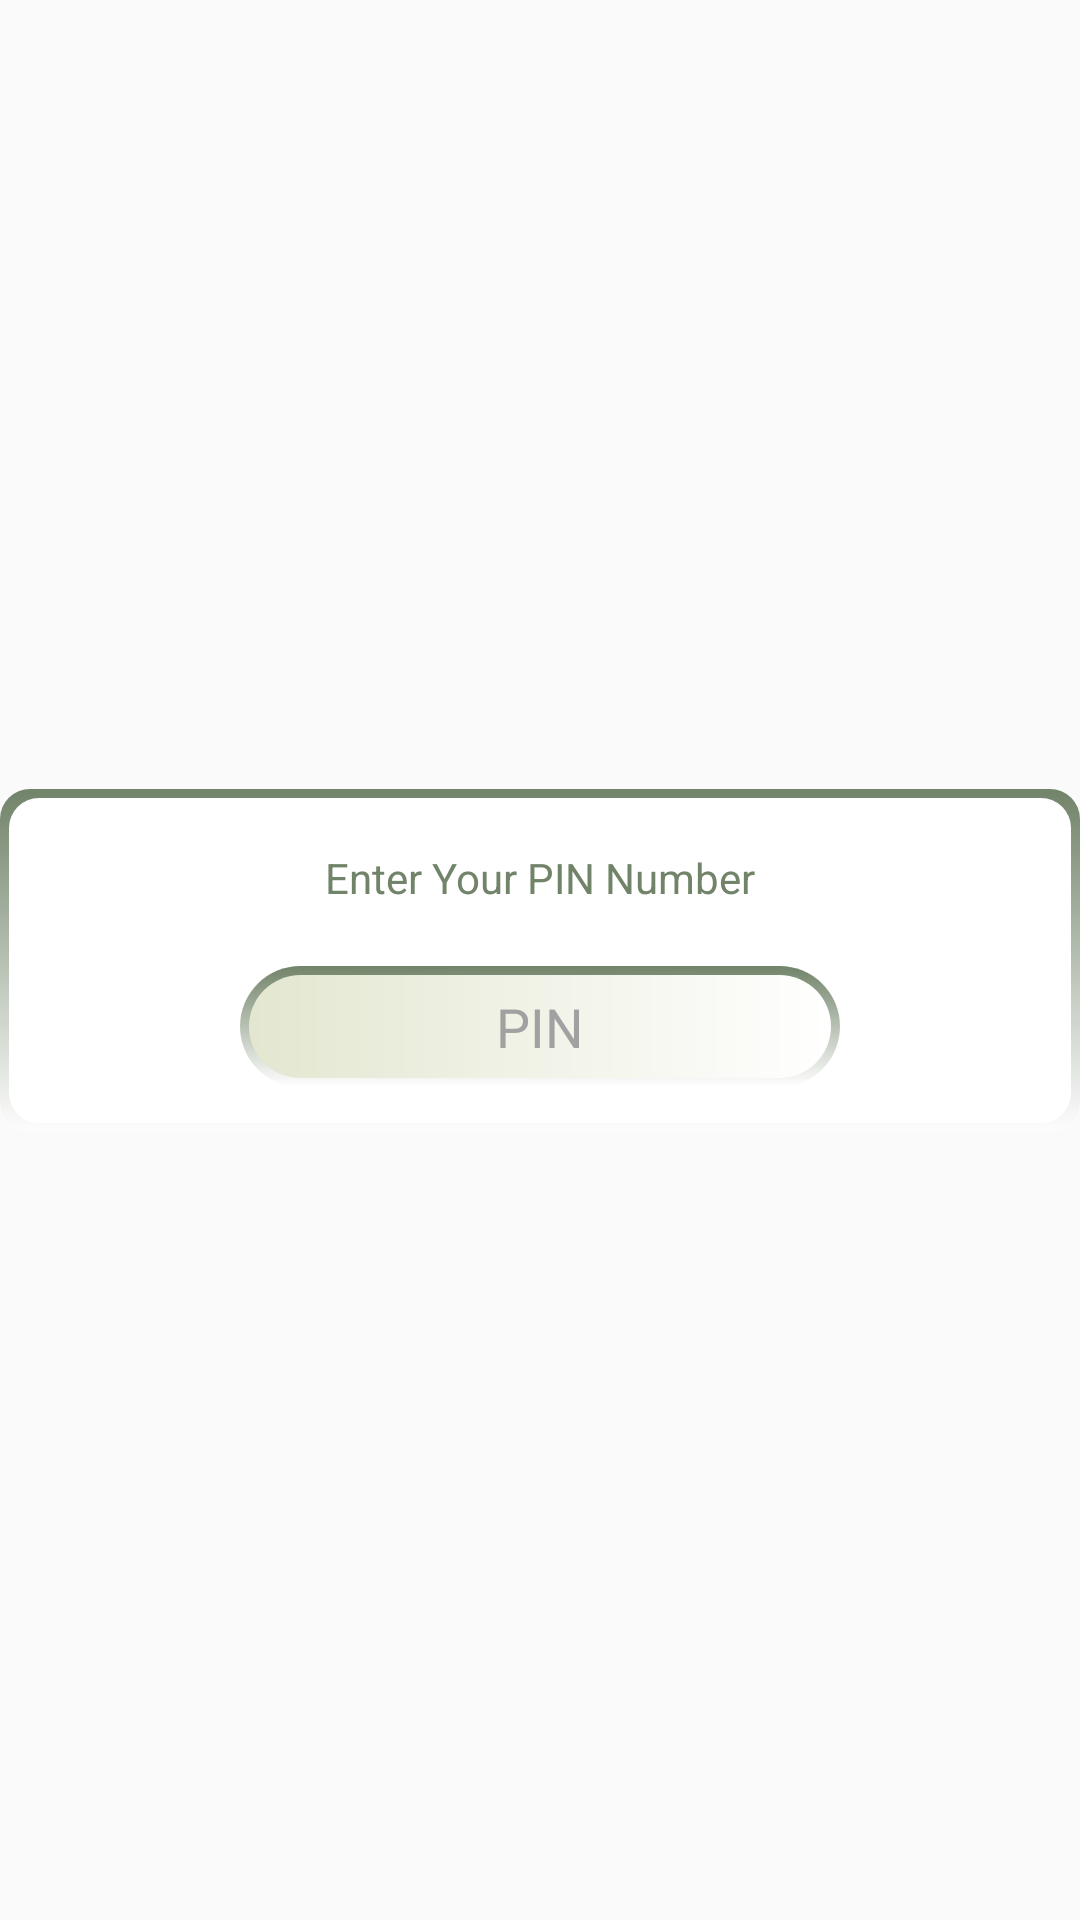

The Android layout XML behind this screen, and the referenced resources:
<!-- AndroidManifest.xml: application theme Theme.Pswd_manager -->
<!-- res/layout/dialog_authenticate.xml -->
<?xml version="1.0" encoding="utf-8"?>
<androidx.constraintlayout.widget.ConstraintLayout xmlns:android="http://schemas.android.com/apk/res/android"
                                                   android:layout_width="match_parent"
                                                   android:layout_height="match_parent"
                                                   xmlns:app="http://schemas.android.com/apk/res-auto">

    <LinearLayout android:layout_width="match_parent" android:layout_height="wrap_content"
                  android:orientation="vertical"
                  android:layout_marginTop="20sp"
                  android:layout_marginBottom="20sp"
                  android:background="@drawable/item_pswd_background"
                  app:layout_constraintBottom_toBottomOf="parent"
                  app:layout_constraintLeft_toLeftOf="parent"
                  app:layout_constraintRight_toRightOf="parent"
                  app:layout_constraintTop_toTopOf="parent">
        <LinearLayout
                android:layout_height="wrap_content"
                android:layout_width="wrap_content"
                android:orientation="vertical"
                android:layout_gravity="center"
                android:id="@+id/pin_number">
            <TextView android:layout_height="wrap_content"
                      android:layout_width="wrap_content"
                      android:textColor="#718369"
                      style="bold"
                      android:textSize="14sp"
                      android:layout_gravity="center"
                      android:id="@+id/tvPinNumber"
                      android:layout_marginTop="20sp"
                      android:layout_marginBottom="20sp"
                      android:text="Enter Your PIN Number" />

            <EditText android:layout_height="wrap_content"
                      android:layout_width="wrap_content"
                      android:id="@+id/etPinNumber"
                      android:ellipsize="start"
                      android:gravity="center_horizontal"
                      android:textColor="#000"
                      android:textColorHint="#A1A1A1"
                      android:layout_gravity="center"
                      android:hint="PIN"
                      android:inputType="number"
                      android:maxLength="6"
                      android:background="@drawable/add_record_background"
                      android:paddingTop="8sp"
                      android:paddingBottom="8sp"
                      android:paddingLeft="15sp"
                      android:paddingRight="15sp"
                      android:layout_marginBottom="15sp"
                      android:minWidth="200dip"/>
        </LinearLayout>
    </LinearLayout>
</androidx.constraintlayout.widget.ConstraintLayout>
<!-- resources referenced by this layout -->
<resources>
  <!-- drawable add_record_background (drawable) -->
  <?xml version="1.0" encoding="utf-8"?>
  <layer-list xmlns:android="http://schemas.android.com/apk/res/android">
      <item>
          <shape android:shape="rectangle">
              <gradient
                      android:startColor="#80FFFFFF"
                      android:endColor="#718369"
                      android:type="linear"
                      android:angle="90" />
              <corners android:radius="46sp" />
          </shape>
      </item>
      <item
              android:top="3sp"
              android:left="3sp"
              android:bottom="3sp"
              android:right="3sp">
          <shape android:shape="rectangle">
              <gradient
                      android:startColor="#FFFFFF"
                      android:endColor="#E3E7D0"
                      android:type="linear"
                      android:angle="180" />
              <corners android:radius="46sp" />
          </shape>
      </item>
  </layer-list>
  <!-- drawable item_pswd_background (drawable) -->
  <?xml version="1.0" encoding="utf-8"?>
  <layer-list xmlns:android="http://schemas.android.com/apk/res/android">
      <item>
          <shape android:shape="rectangle">
              <gradient
                      android:startColor="#80FFFFFF"
                      android:endColor="#718369"
                      android:type="linear"
                      android:angle="90" />
              <corners android:radius="10sp" />
          </shape>
      </item>
      <item
              android:top="3sp"
              android:left="3sp"
              android:bottom="3sp"
              android:right="3sp">
          <shape android:shape="rectangle">
              <solid android:color="#FFFFFF" />
              <corners android:radius="10sp" />
          </shape>
      </item>
  </layer-list>
  <style name="Theme.Pswd_manager" parent="Theme.MaterialComponents.DayNight.NoActionBar.Bridge">
          
          <item name="colorPrimary">@color/purple_500</item>
          <item name="colorPrimaryVariant">@color/purple_700</item>
          <item name="colorOnPrimary">@color/white</item>
          
          <item name="colorSecondary">@color/teal_200</item>
          <item name="colorSecondaryVariant">@color/teal_700</item>
          <item name="colorOnSecondary">@color/black</item>
          
          <item name="android:statusBarColor" tools:targetApi="l">?attr/colorPrimaryVariant</item>
          
      </style>
  <!-- not gathered from this repository: default colours our renderer supplied (Android Studio template values) -->
  <color name="purple_500">#FF6200EE</color>
  <color name="purple_700">#FF3700B3</color>
  <color name="teal_200">#FF03DAC5</color>
  <color name="teal_700">#FF018786</color>
  <color name="black">#FF000000</color>
  <color name="white">#FFFFFFFF</color>
</resources>
